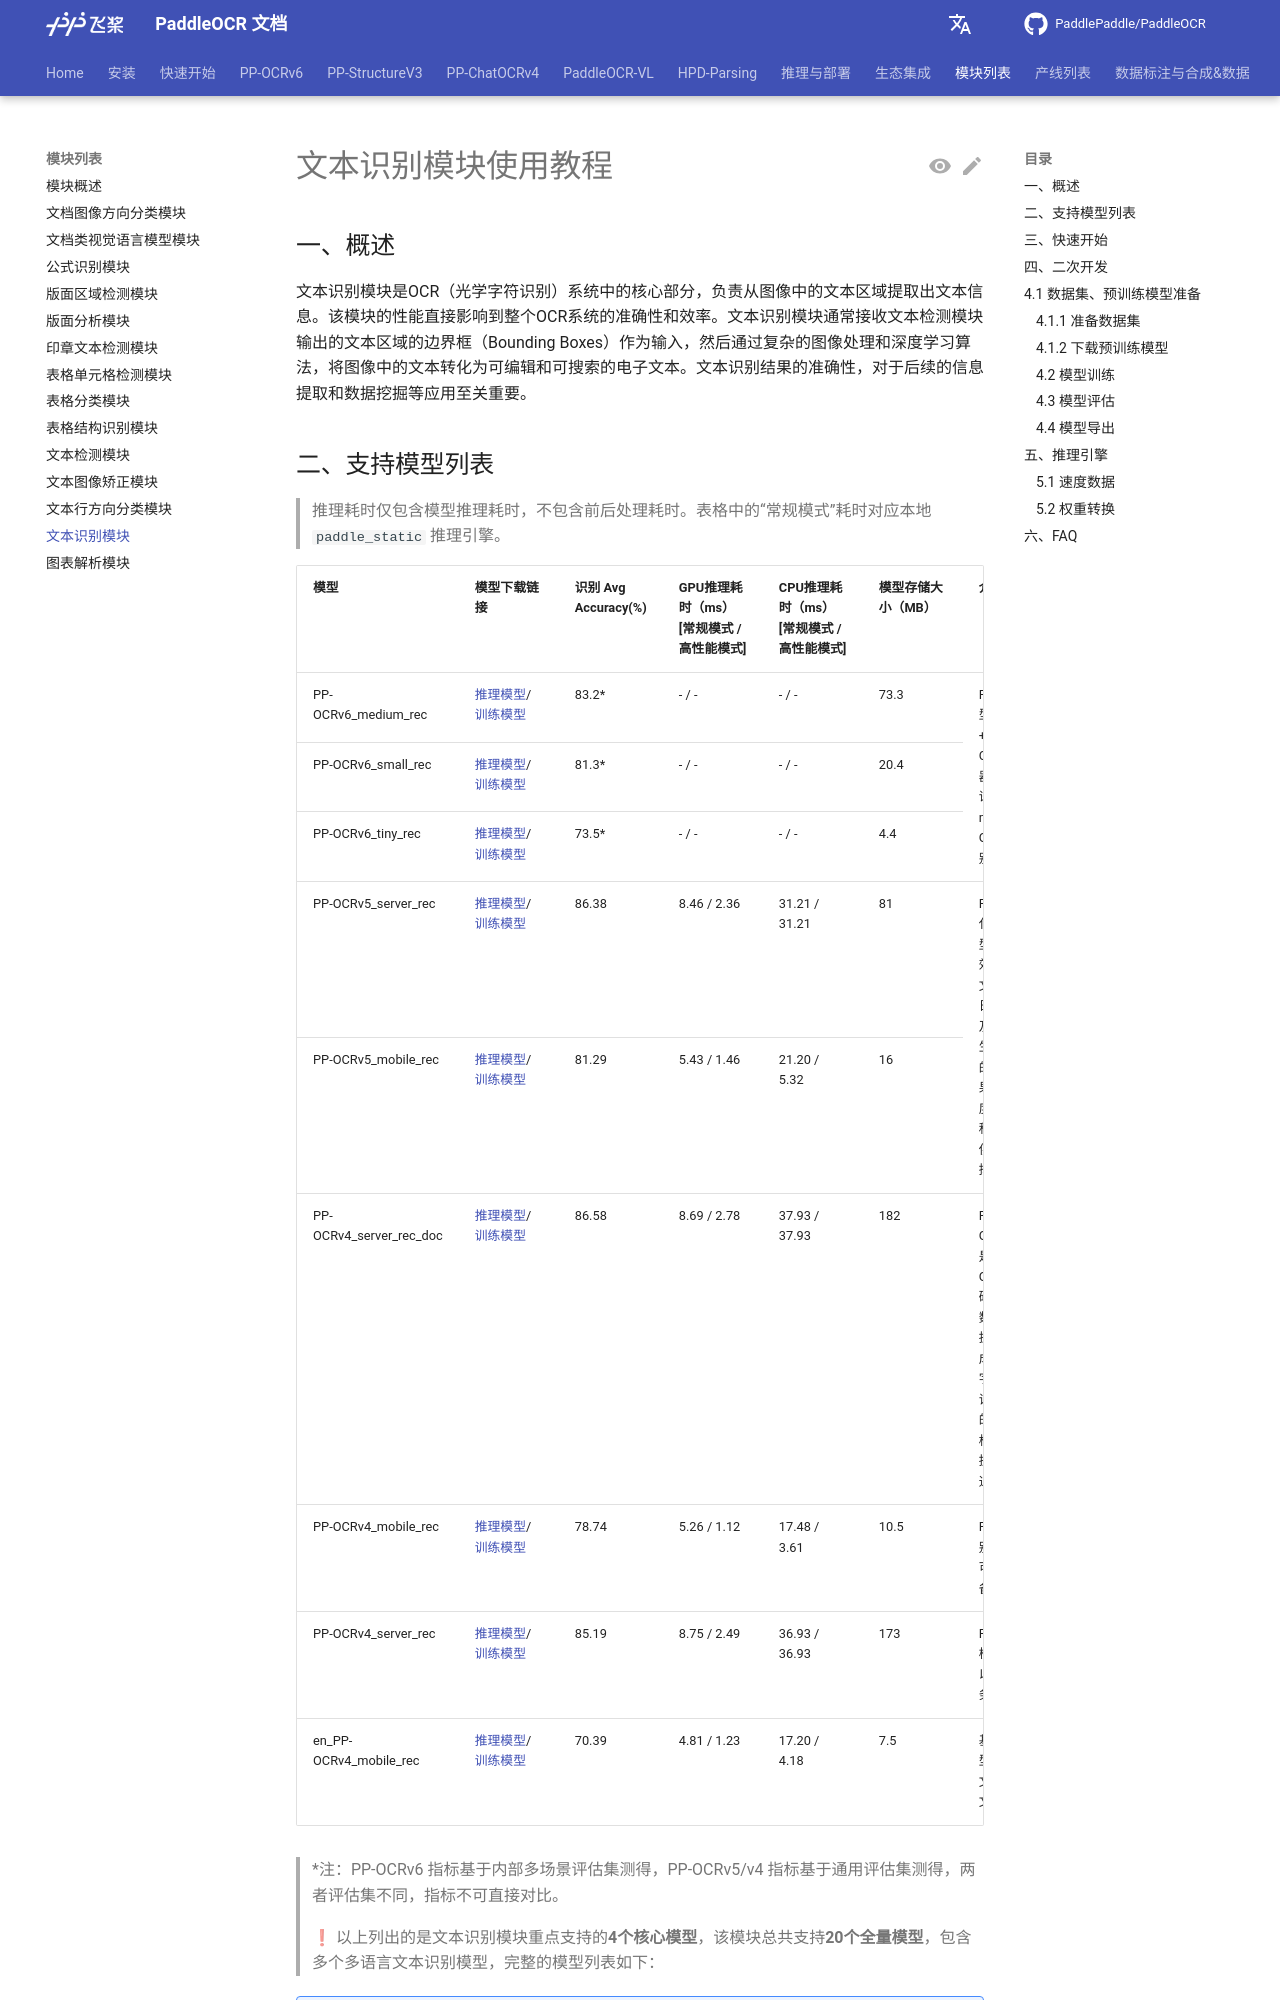

repository: KyleWhyet/dsh-u-20261026-paddlepaddle__paddleocr · page: main/version3.x/module_usage/text_recognition.html · generator: mkdocs

---
comments: true
---

# 文本识别模块使用教程

## 一、概述

文本识别模块是OCR（光学字符识别）系统中的核心部分，负责从图像中的文本区域提取出文本信息。该模块的性能直接影响到整个OCR系统的准确性和效率。文本识别模块通常接收文本检测模块输出的文本区域的边界框（Bounding Boxes）作为输入，然后通过复杂的图像处理和深度学习算法，将图像中的文本转化为可编辑和可搜索的电子文本。文本识别结果的准确性，对于后续的信息提取和数据挖掘等应用至关重要。
